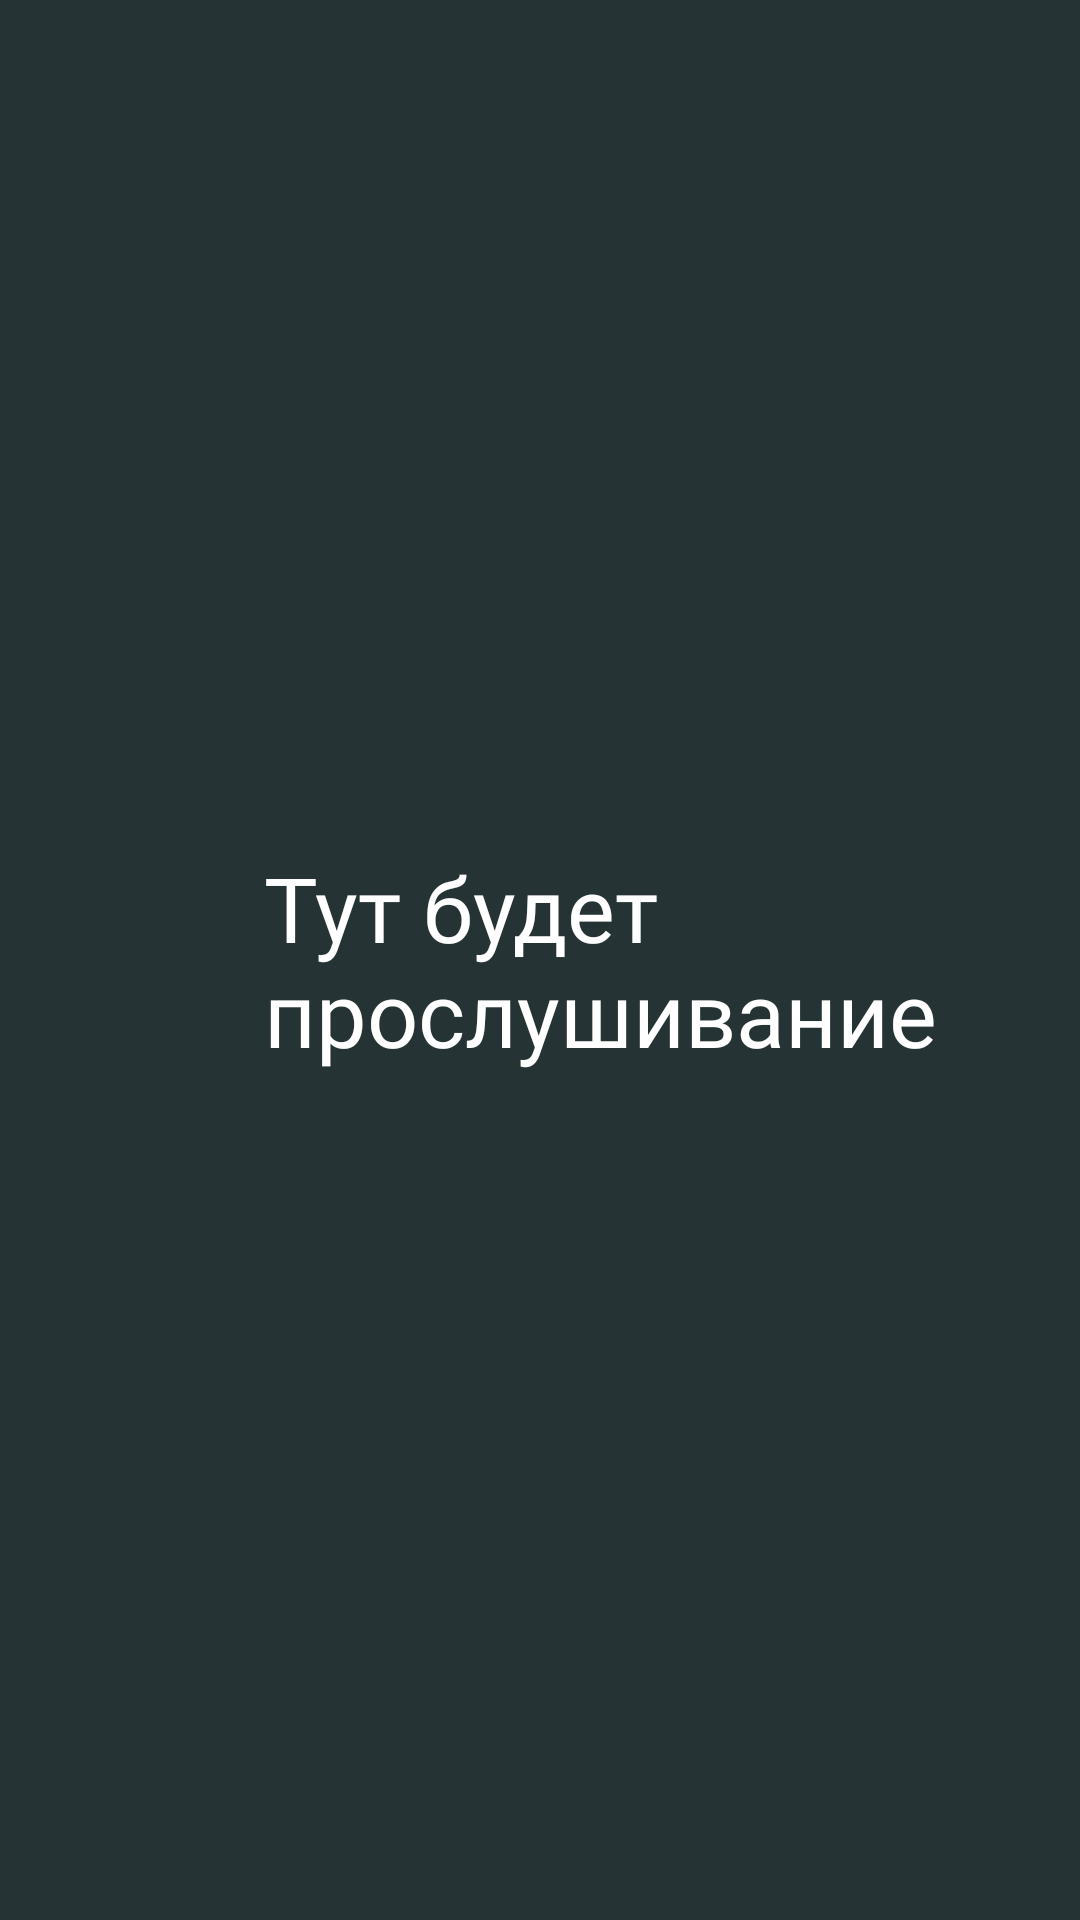

The Android layout XML behind this screen, and the referenced resources:
<!-- AndroidManifest.xml: application theme Theme.MADMeditation -->
<!-- res/layout/fragment_listen.xml -->
<?xml version="1.0" encoding="utf-8"?>
<androidx.constraintlayout.widget.ConstraintLayout xmlns:android="http://schemas.android.com/apk/res/android"
    xmlns:app="http://schemas.android.com/apk/res-auto"
    android:layout_width="match_parent"
    android:layout_height="match_parent">

    <TextView
        android:id="@+id/listenText"
        android:layout_width="wrap_content"
        android:layout_height="wrap_content"
        android:layout_marginStart="88dp"
        android:fontFamily="@font/alegreyasans_new"
        android:text="@string/listenTextMock"
        android:textColor="@color/white"
        android:textSize="30sp"
        app:layout_constraintBottom_toBottomOf="parent"
        app:layout_constraintStart_toStartOf="parent"
        app:layout_constraintTop_toTopOf="parent" />

</androidx.constraintlayout.widget.ConstraintLayout>
<!-- resources referenced by this layout -->
<resources>
  <color name="white">#FFFFFFFF</color>
  <string name="listenTextMock">Тут будет \nпрослушивание</string>
  <style name="Theme.MADMeditation" parent="Theme.MaterialComponents.DayNight.NoActionBar">
          
          <item name="colorPrimary">@color/lightGreen</item>
          <item name="colorPrimaryVariant">@color/lightGreen</item>
          <item name="colorOnPrimary">@color/white</item>
          
          <item name="colorSecondary">@color/teal_200</item>
          <item name="colorSecondaryVariant">@color/teal_700</item>
          <item name="colorOnSecondary">@color/black</item>
          
          <item name="android:statusBarColor">@color/darkGreen</item>
          
          <item name="android:windowBackground">@color/background</item>
      </style>
  <color name="lightGreen">#B37C9A92</color>
  <color name="teal_200">#FF03DAC5</color>
  <color name="teal_700">#FF018786</color>
  <color name="black">#FF000000</color>
  <color name="darkGreen">#253334</color>
  <color name="background">#253334</color>
</resources>
